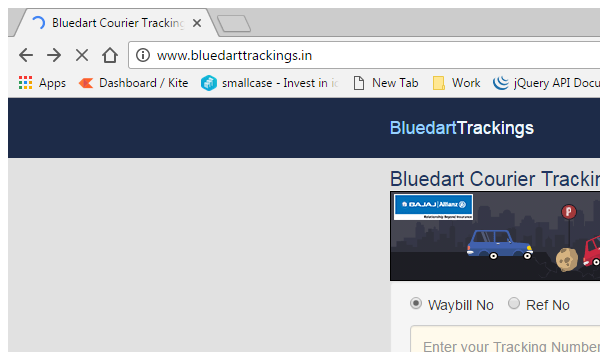
Task: Blank Project
Workflow: Blue_Dart_Status

Step 1: Attach Browser 'BluedartC Page' in window 'Bluedart Courier Tracking | Track Bluedart Couriers Online' (chrome.exe)

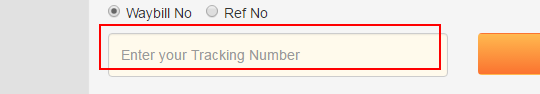
Step 2: click on the text box 'ref'

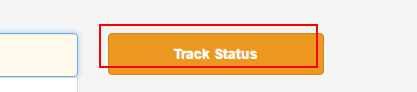
Step 3: click on the button 'singlebutton'

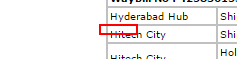
Step 4: get-text from the element

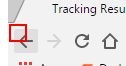
Step 5: click on the graphic

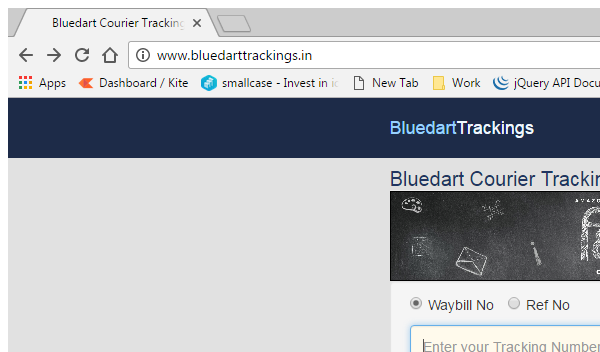
Step 6: Browser scope 'BluedartC Page' in window 'Bluedart Courier Tracking | Track Bluedart Couriers Online' (chrome.exe)

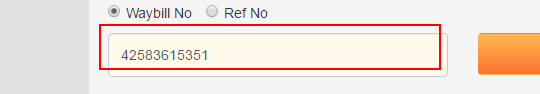
Step 7: click on the text box 'ref'

Step 8: type "[number redacted]" into the text box 'ref' (same screen as step 7)

Step 9: click on the button 'singlebutton' (same screen as step 3)

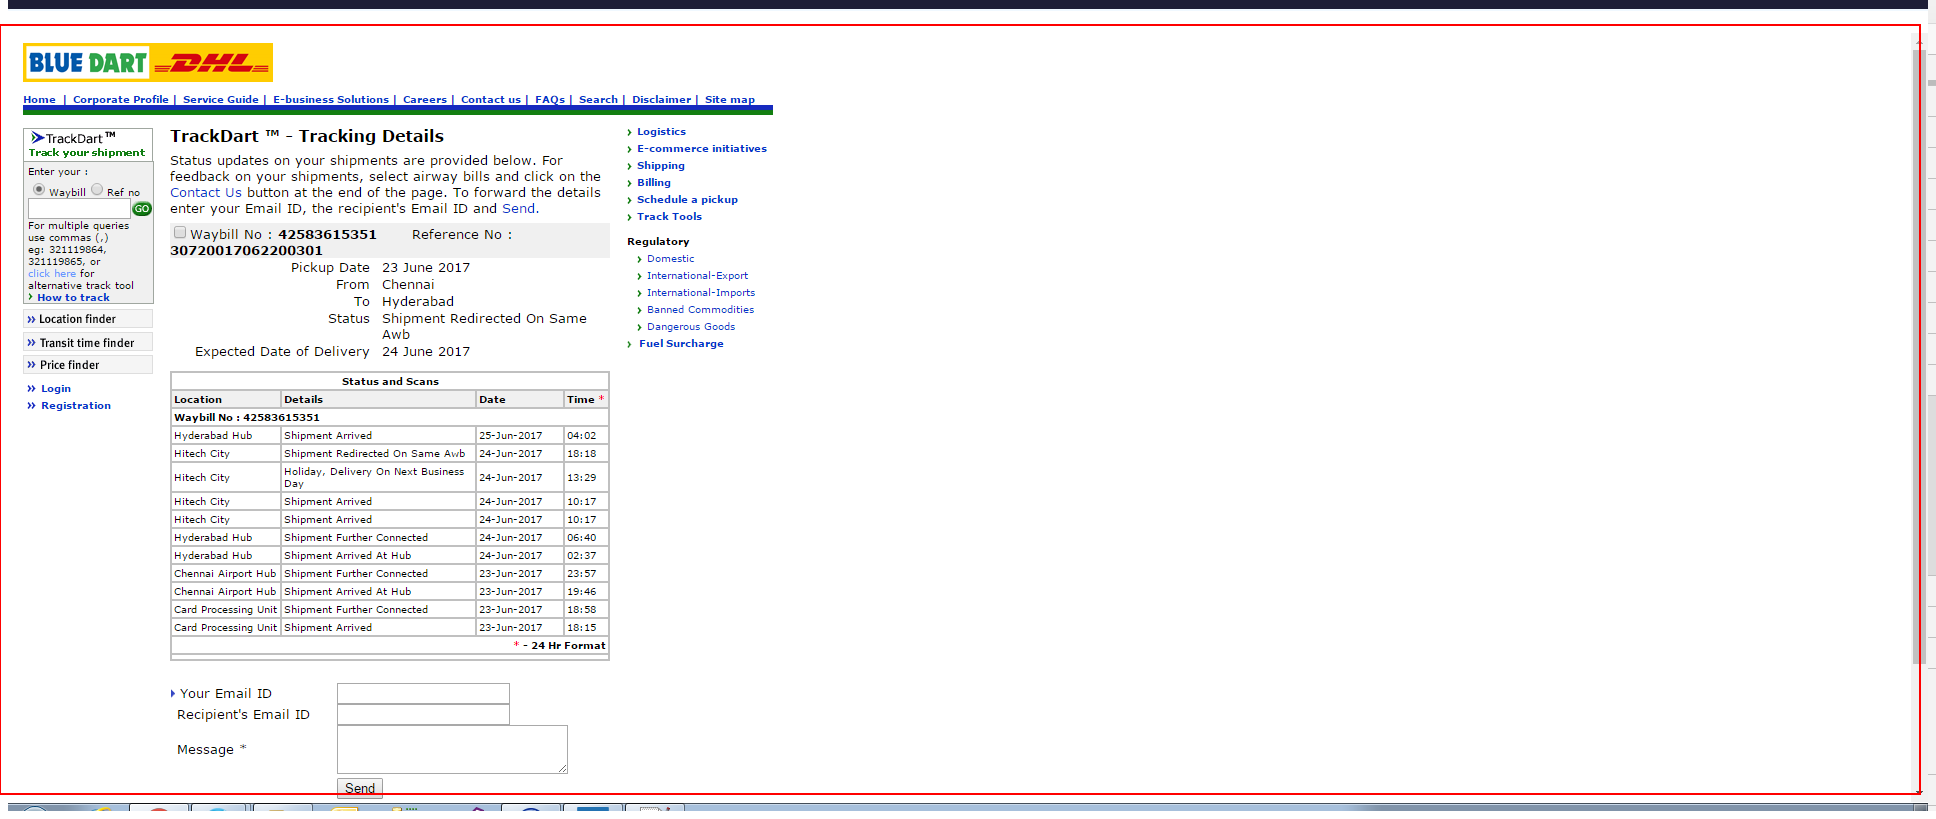
Step 10: get-text from the frame

Step 11: click on the graphic (same screen as step 5)

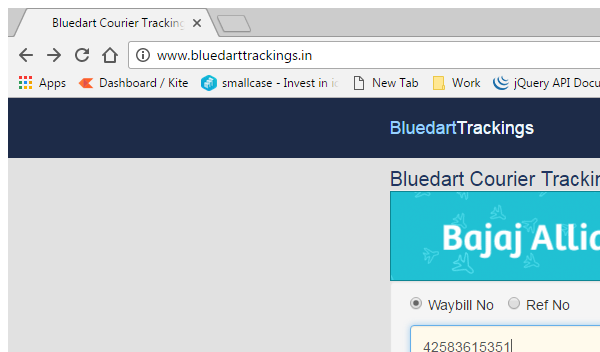
Step 12: Attach Browser 'BluedartC Page' in window 'Bluedart Courier Tracking | Track Bluedart Couriers Online' (chrome.exe)

Step 13: click on the text box 'ref' (same screen as step 7)

Step 14: type "[number redacted]" into the text box 'ref' (same screen as step 7)

Step 15: click on the button 'singlebutton' (same screen as step 3)

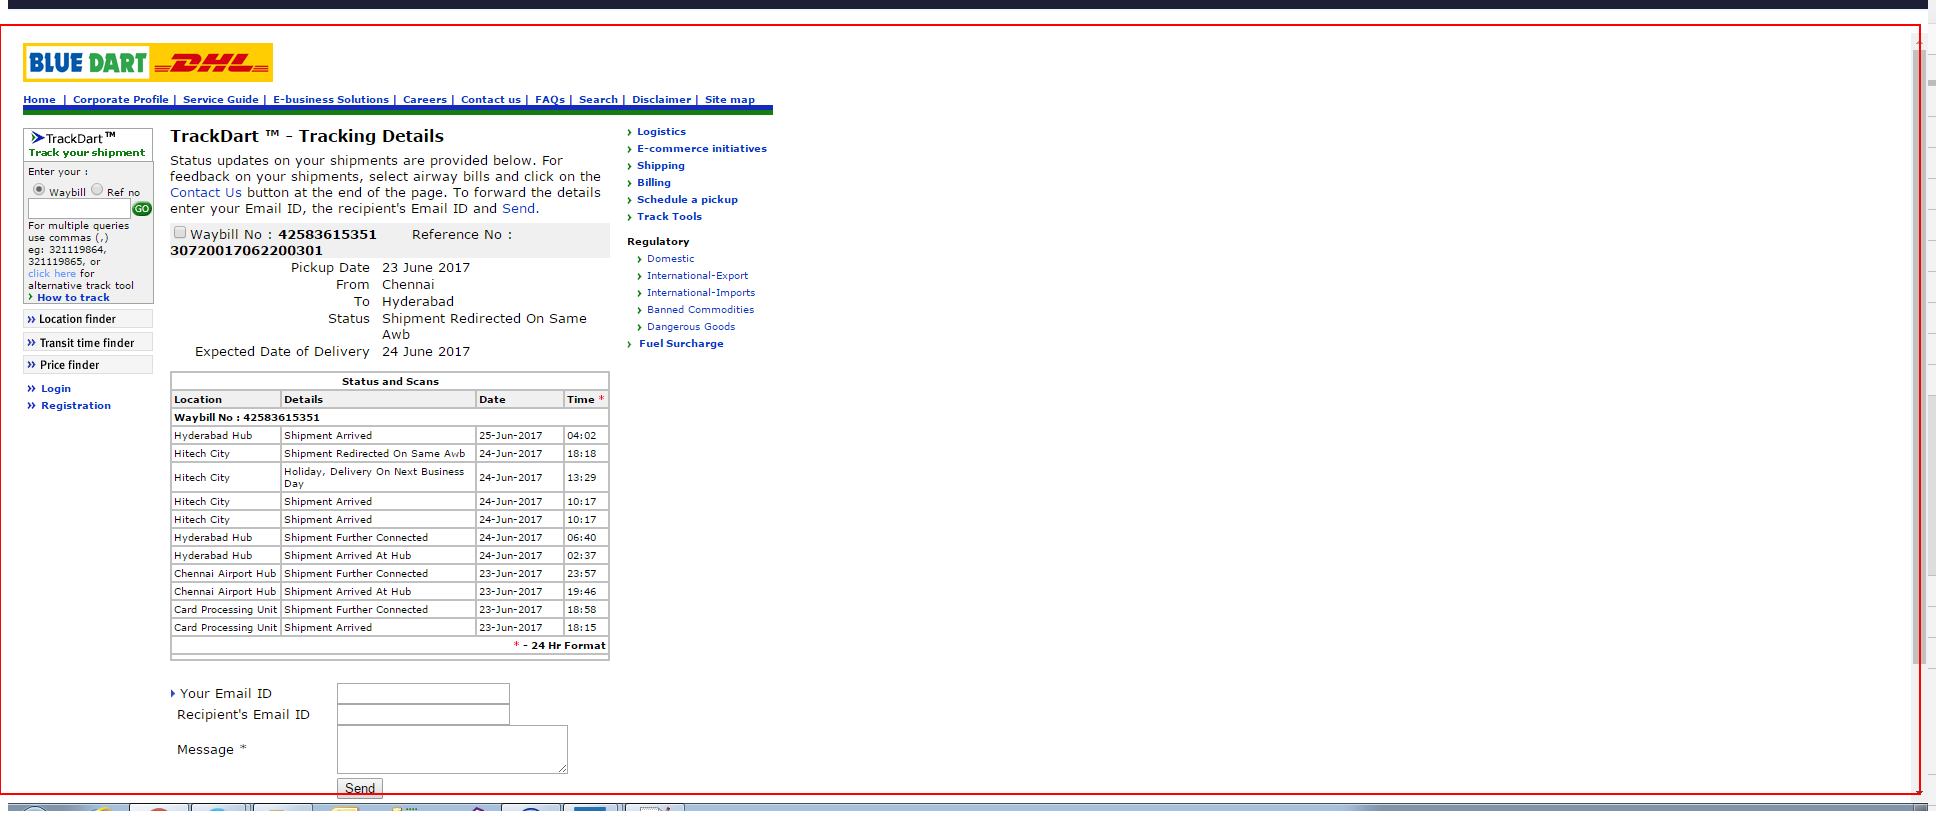
Step 16: get-text from the frame

Step 17: click on the graphic (same screen as step 5)